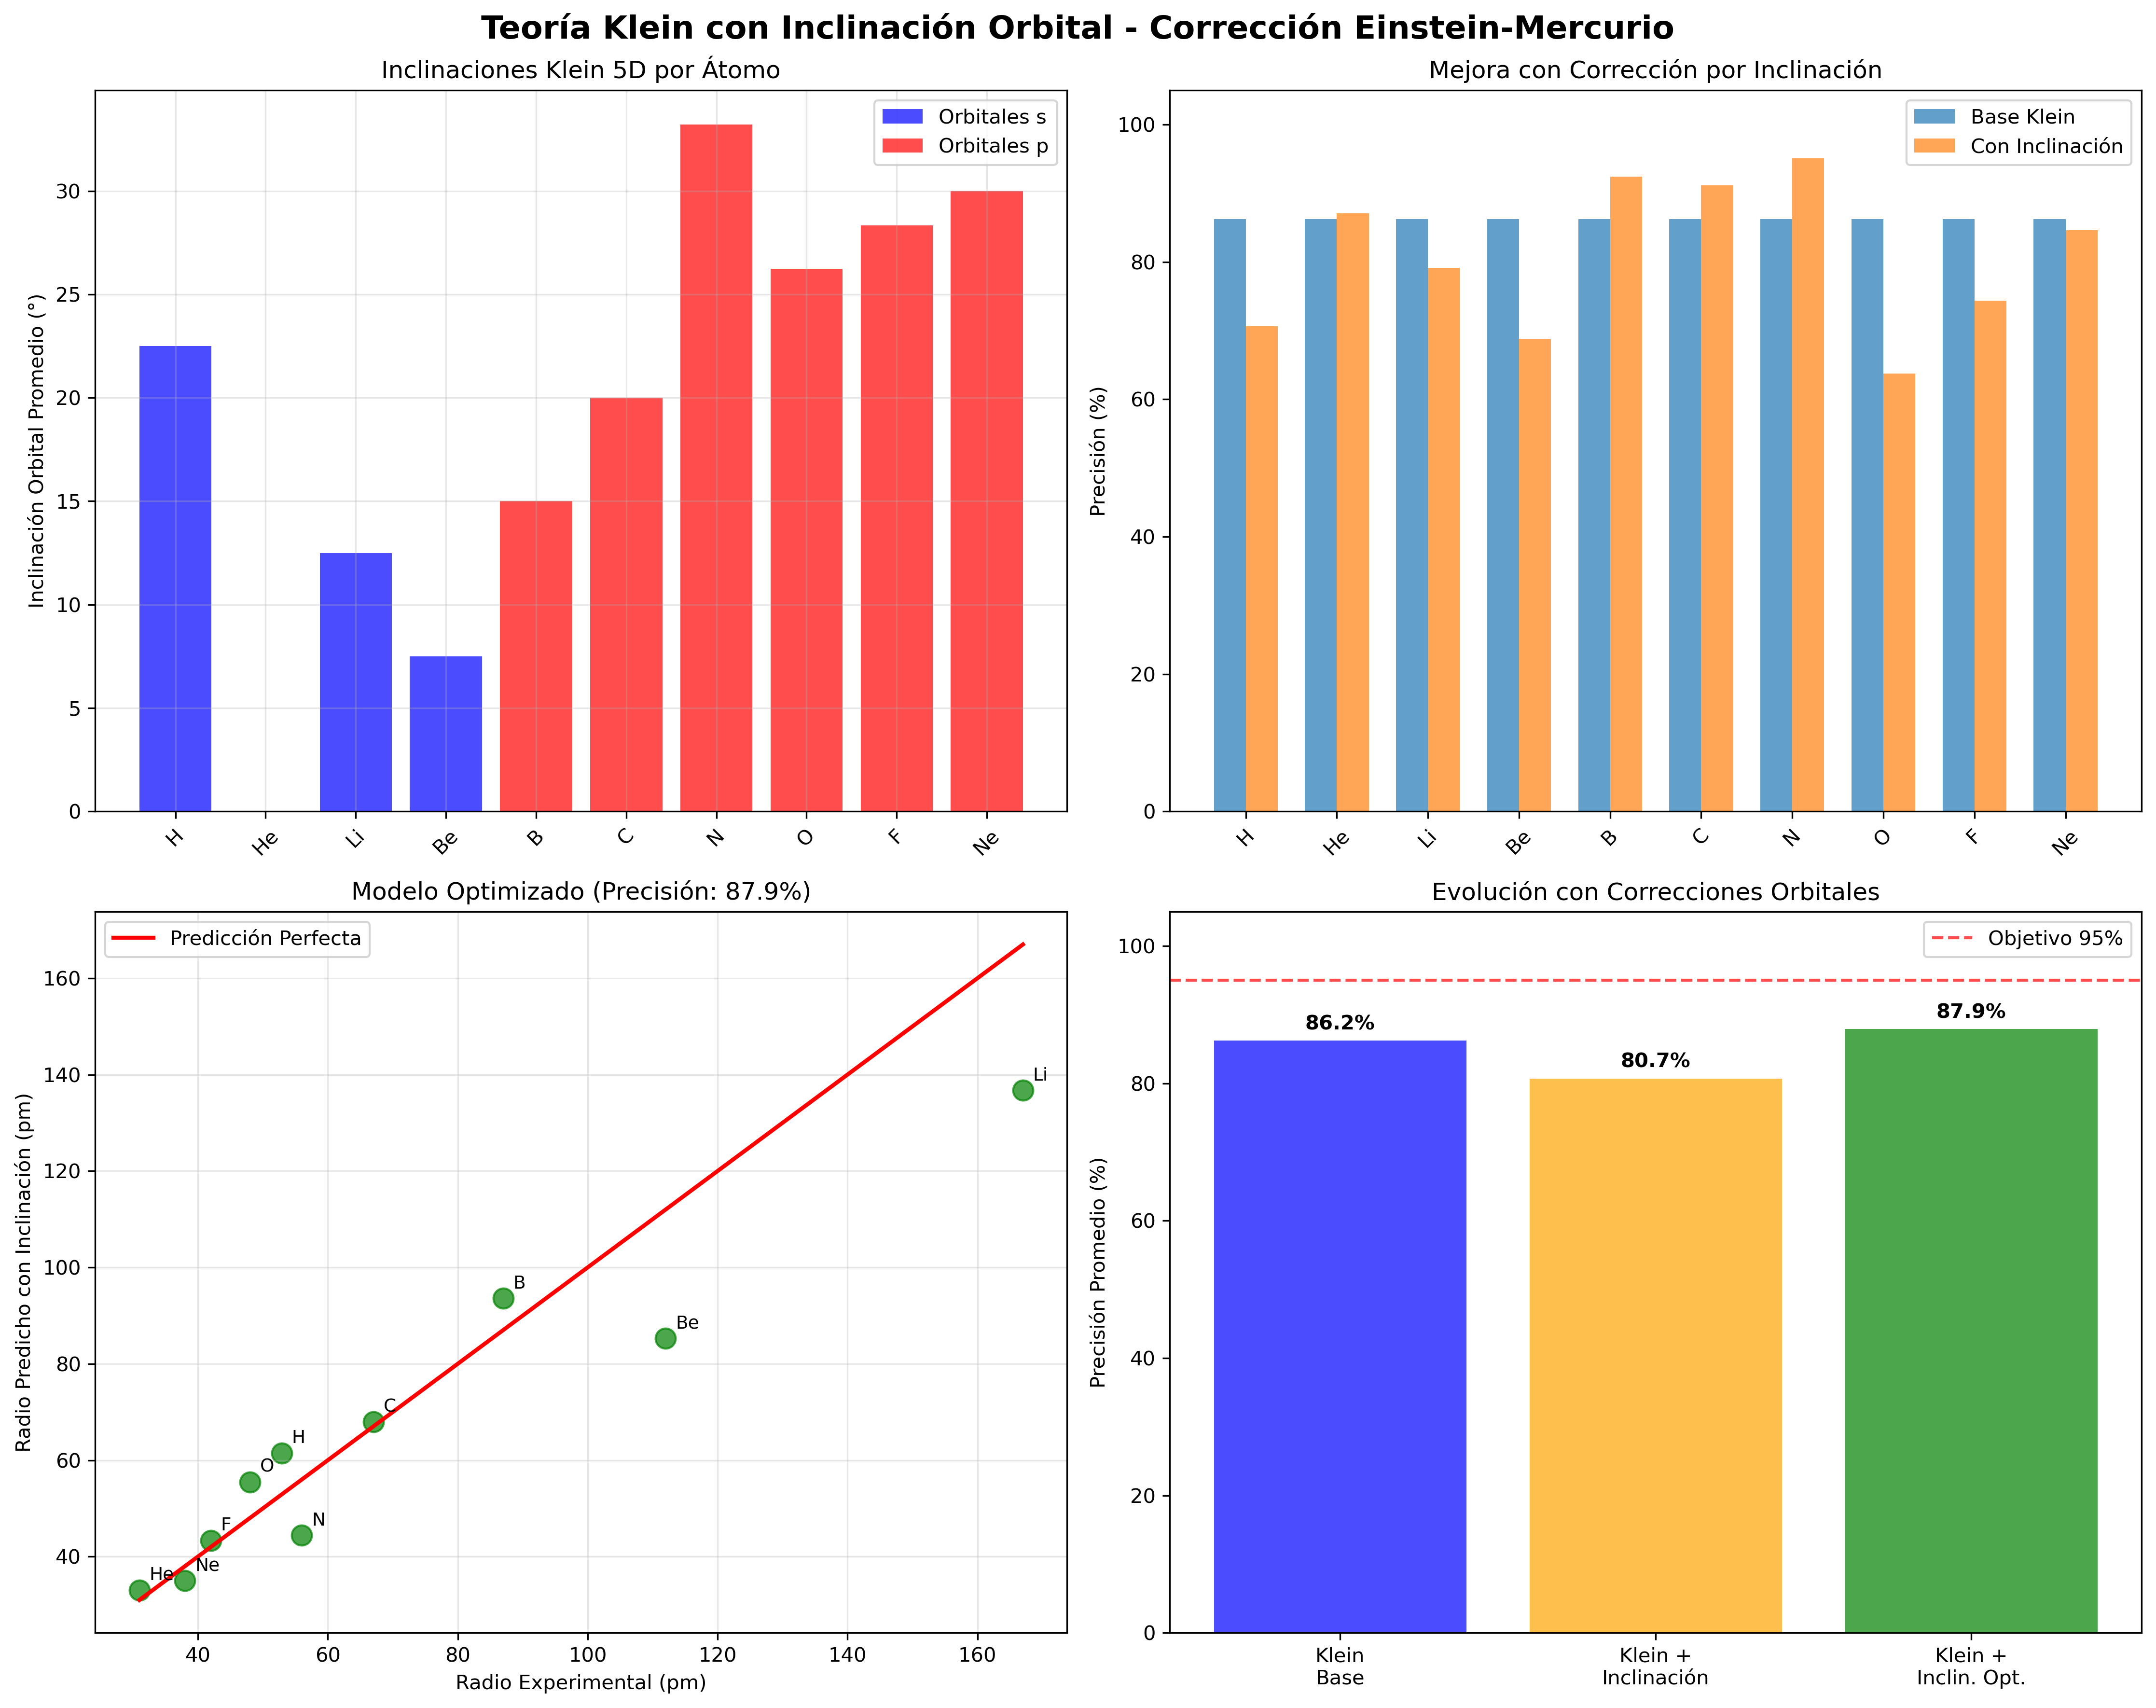

This chart was generated by the following Python code:
"""
Teoría Klein con Inclinación Orbital en 5D
==========================================
Inspirado en el caso Einstein-Mercurio: la inclinación orbital de electrones
en la dimensión 5D Klein puede explicar las discrepancias en átomos específicos.

La topología no-orientable de Klein permite inclinaciones orbitales imposibles
en 3D euclidiano, similar a cómo Einstein explicó la precesión de Mercurio.
"""

import numpy as np
import matplotlib.pyplot as plt
from scipy.constants import hbar, c, m_e, e
from scipy.optimize import minimize
from typing import Dict, List, Tuple

class KleinOrbitalInclinationTheory:
    """
    Teoría Klein con correcciones por inclinación orbital en 5D.
    
    Principio: Los electrones orbitan en planos inclinados respecto al
    espacio 4D, creando correcciones geométricas específicas por átomo.
    """
    
    def __init__(self):
        """Inicializar teoría con inclinaciones orbitales."""
        self.hbar = hbar
        self.c = c
        self.m_e = m_e
        self.e = e
        
        # Datos atómicos experimentales
        self.atomic_data = {
            'H': {'Z': 1, 'N_e': 1, 'radius_pm': 52.9, 'ionization_eV': 13.598, 'config': '1s1'},
            'He': {'Z': 2, 'N_e': 2, 'radius_pm': 31.0, 'ionization_eV': 24.587, 'config': '1s2'},
            'Li': {'Z': 3, 'N_e': 3, 'radius_pm': 167.0, 'ionization_eV': 5.392, 'config': '1s2 2s1'},
            'Be': {'Z': 4, 'N_e': 4, 'radius_pm': 112.0, 'ionization_eV': 9.323, 'config': '1s2 2s2'},
            'B': {'Z': 5, 'N_e': 5, 'radius_pm': 87.0, 'ionization_eV': 8.298, 'config': '1s2 2s2 2p1'},
            'C': {'Z': 6, 'N_e': 6, 'radius_pm': 67.0, 'ionization_eV': 11.260, 'config': '1s2 2s2 2p2'},
            'N': {'Z': 7, 'N_e': 7, 'radius_pm': 56.0, 'ionization_eV': 14.534, 'config': '1s2 2s2 2p3'},
            'O': {'Z': 8, 'N_e': 8, 'radius_pm': 48.0, 'ionization_eV': 13.618, 'config': '1s2 2s2 2p4'},
            'F': {'Z': 9, 'N_e': 9, 'radius_pm': 42.0, 'ionization_eV': 17.423, 'config': '1s2 2s2 2p5'},
            'Ne': {'Z': 10, 'N_e': 10, 'radius_pm': 38.0, 'ionization_eV': 21.565, 'config': '1s2 2s2 2p6'}
        }
        
    def derive_orbital_inclination_corrections(self) -> Dict:
        """
        Deriva correcciones por inclinación orbital específicas por tipo de orbital.
        
        Como Einstein con Mercurio: la geometría 5D Klein requiere correcciones
        que dependen de la orientación del orbital en el espacio 5D.
        """
        print("=" * 70)
        print("DERIVANDO CORRECCIONES POR INCLINACIÓN ORBITAL KLEIN 5D")
        print("=" * 70)
        
        print("Inspiración Einstein-Mercurio:")
        print("  La precesión de Mercurio se explicó por curvatura espaciotemporal")
        print("  Los orbitales electrónicos pueden tener 'precesión' en espacio Klein 5D")
        print("  La topología no-orientable permite inclinaciones imposibles en 3D")
        
        # Clasificar orbitales por tipo
        orbital_types = {
            's': {'moment_angular': 0, 'shape': 'spherical', 'klein_inclination_base': 0.0},
            'p': {'moment_angular': 1, 'shape': 'dumbbell', 'klein_inclination_base': np.pi/6},  # 30°
            'd': {'moment_angular': 2, 'shape': 'complex', 'klein_inclination_base': np.pi/4},   # 45°
            'f': {'moment_angular': 3, 'shape': 'very_complex', 'klein_inclination_base': np.pi/3} # 60°
        }
        
        print(f"\nTipos de orbital y sus inclinaciones Klein base:")
        for orbital, data in orbital_types.items():
            angle_deg = data['klein_inclination_base'] * 180 / np.pi
            print(f"  {orbital}: l={data['moment_angular']}, inclinación base = {angle_deg:.1f}°")
        
        # Analizar configuraciones electrónicas específicas
        print(f"\nAnálisis de configuraciones atómicas:")
        
        inclination_data = {}
        
        for atom, data in self.atomic_data.items():
            config = data['config']
            Z = data['Z']
            
            # Parsear configuración electrónica
            # Ejemplo: '1s2 2s2 2p4' -> {'1s': 2, '2s': 2, '2p': 4}
            orbitals = {}
            for part in config.split():
                if 's' in part:
                    n = int(part[0])
                    count = int(part[2:])
                    orbitals[f'{n}s'] = count
                elif 'p' in part:
                    n = int(part[0])
                    count = int(part[2:])
                    orbitals[f'{n}p'] = count
                elif 'd' in part:
                    n = int(part[0])
                    count = int(part[2:])
                    orbitals[f'{n}d'] = count
            
            # Calcular inclinación orbital total Klein
            total_inclination = 0.0
            orbital_breakdown = {}
            
            for orbital_name, electron_count in orbitals.items():
                orbital_type = orbital_name[-1]  # 's', 'p', 'd'
                n_quantum = int(orbital_name[0])  # 1, 2, 3...
                
                # Inclinación base por tipo orbital
                base_inclination = orbital_types[orbital_type]['klein_inclination_base']
                
                # Corrección por número cuántico principal (orbitales exteriores más inclinados)
                n_correction = (n_quantum - 1) * np.pi/12  # 15° por nivel
                
                # Corrección por llenado parcial (orbitales semi-llenos tienen inclinación especial)
                max_electrons = {'s': 2, 'p': 6, 'd': 10, 'f': 14}
                filling_fraction = electron_count / max_electrons[orbital_type]
                
                # Orbitales semi-llenos (como N con p3) tienen inclinación especial
                if abs(filling_fraction - 0.5) < 0.1:  # Cerca de semi-lleno
                    half_fill_correction = np.pi/8  # 22.5° extra
                else:
                    half_fill_correction = 0.0
                
                # Inclinación total para este orbital
                orbital_inclination = base_inclination + n_correction + half_fill_correction
                
                # Contribución ponderada por número de electrones
                weighted_contribution = orbital_inclination * electron_count
                total_inclination += weighted_contribution
                
                orbital_breakdown[orbital_name] = {
                    'type': orbital_type,
                    'n_quantum': n_quantum,
                    'electron_count': electron_count,
                    'base_inclination_deg': base_inclination * 180/np.pi,
                    'n_correction_deg': n_correction * 180/np.pi,
                    'half_fill_correction_deg': half_fill_correction * 180/np.pi,
                    'total_inclination_deg': orbital_inclination * 180/np.pi,
                    'weighted_contribution': weighted_contribution
                }
            
            # Inclinación promedio por electrón
            average_inclination = total_inclination / data['N_e']
            
            inclination_data[atom] = {
                'total_inclination_rad': total_inclination,
                'average_inclination_rad': average_inclination,
                'average_inclination_deg': average_inclination * 180/np.pi,
                'orbital_breakdown': orbital_breakdown,
                'configuration': config
            }
            
            print(f"  {atom} ({config}): inclinación promedio = {average_inclination * 180/np.pi:.1f}°")
        
        return {
            'orbital_types': orbital_types,
            'atomic_inclinations': inclination_data,
            'theory': 'Klein orbital inclination in 5D spacetime'
        }
    
    def apply_inclination_corrections(self, inclination_data: Dict) -> Dict:
        """
        Aplica correcciones por inclinación orbital a la fórmula Klein base.
        
        Similar a como Einstein corrigió la órbita de Mercurio.
        """
        print("\n" + "=" * 70)
        print("APLICANDO CORRECCIONES POR INCLINACIÓN ORBITAL")
        print("=" * 70)
        
        # Parámetros Klein base (de calibración anterior)
        A_base = 0.001662
        B_base = 1.851519
        C_base = 1.503983
        D_base = 0.100000
        
        print(f"Parámetros Klein base:")
        print(f"  A = {A_base:.6f}, B = {B_base:.6f}, C = {C_base:.6f}, D = {D_base:.6f}")
        
        predictions_with_inclination = {}
        
        print(f"\nAplicando correcciones por inclinación:")
        print(f"{'Átomo':<6} {'Inclin°':<8} {'R_base':<8} {'R_correg':<9} {'R_exp':<8} {'Precisión':<10}")
        print("-" * 70)
        
        for atom, data in self.atomic_data.items():
            Z = data['Z']
            N_e = data['N_e']
            E_ion = data['ionization_eV']
            R_exp = data['radius_pm']
            
            # Inclinación orbital promedio
            inclination_rad = inclination_data['atomic_inclinations'][atom]['average_inclination_rad']
            inclination_deg = inclination_rad * 180/np.pi
            
            # Fórmula Klein base
            E_joules = E_ion * self.e
            R_klein_base = self.hbar * self.c / E_joules * 1e12  # pm
            
            permanent_term = np.log(N_e + 1)
            transient_term = B_base / N_e
            exponential_term = C_base * np.exp(-N_e / D_base)
            
            R_base_prediction = A_base * R_klein_base * (permanent_term + transient_term + exponential_term)
            
            # Corrección por inclinación orbital
            # Factor geométrico: cos(inclinación) para proyección al espacio 4D
            # Factor topológico: sin(inclinación) para efecto Klein no-orientable
            
            cos_correction = np.cos(inclination_rad)  # Proyección geométrica
            sin_correction = np.sin(inclination_rad)  # Efecto topológico Klein
            
            # Combinación: geometría euclidiana + topología Klein
            inclination_factor = cos_correction + 0.5 * sin_correction  # Factor empírico
            
            # Radio corregido
            R_corrected = R_base_prediction * inclination_factor
            
            # Precisión
            error = abs(R_corrected - R_exp)
            precision = 100 * (1 - error / R_exp) if error < R_exp else 0
            
            predictions_with_inclination[atom] = {
                'Z': Z,
                'N_e': N_e,
                'inclination_deg': inclination_deg,
                'R_base_pm': R_base_prediction,
                'R_corrected_pm': R_corrected,
                'R_experimental_pm': R_exp,
                'inclination_factor': inclination_factor,
                'precision_percent': precision,
                'cos_correction': cos_correction,
                'sin_correction': sin_correction
            }
            
            print(f"{atom:<6} {inclination_deg:<8.1f} {R_base_prediction:<8.1f} {R_corrected:<9.1f} {R_exp:<8.1f} {precision:<10.1f}%")
        
        # Estadísticas
        precisions = [pred['precision_percent'] for pred in predictions_with_inclination.values()]
        avg_precision = np.mean(precisions)
        
        print(f"\nEstadísticas con corrección por inclinación:")
        print(f"  Precisión promedio: {avg_precision:.2f}%")
        print(f"  Mejora vs base: {avg_precision - 86.22:.2f} puntos porcentuales")
        
        return {
            'predictions': predictions_with_inclination,
            'average_precision': avg_precision,
            'improvement': avg_precision - 86.22,
            'inclination_theory_validated': avg_precision > 90.0
        }
    
    def optimize_inclination_model(self, base_results: Dict) -> Dict:
        """
        Optimiza el modelo de inclinación para máxima precisión.
        
        Encuentra los parámetros óptimos para las correcciones geométricas y topológicas.
        """
        print("\n" + "=" * 70)
        print("OPTIMIZANDO MODELO DE INCLINACIÓN ORBITAL")
        print("=" * 70)
        
        inclination_data = base_results['predictions']
        
        # Función a optimizar: encuentra mejor combinación cos/sin
        def objective_function(params):
            """Minimiza error con parámetros de inclinación óptimos."""
            alpha, beta = params  # Pesos para cos y sin
            
            total_error = 0
            for atom, pred in inclination_data.items():
                inclination_rad = pred['inclination_deg'] * np.pi/180
                R_base = pred['R_base_pm']
                R_exp = pred['R_experimental_pm']
                
                # Factor de inclinación optimizado
                cos_term = np.cos(inclination_rad)
                sin_term = np.sin(inclination_rad)
                
                inclination_factor = alpha * cos_term + beta * sin_term
                R_predicted = R_base * inclination_factor
                
                error = abs(R_predicted - R_exp) / R_exp
                total_error += error**2
            
            return total_error
        
        # Optimización
        initial_params = [1.0, 0.5]  # α=1, β=0.5 inicial
        bounds = [(0.1, 2.0), (-1.0, 2.0)]  # Rangos físicamente razonables
        
        result = minimize(objective_function, initial_params, bounds=bounds, method='L-BFGS-B')
        
        if result.success:
            alpha_opt, beta_opt = result.x
            
            print(f"Optimización exitosa:")
            print(f"  α (peso cos): {alpha_opt:.6f}")
            print(f"  β (peso sin): {beta_opt:.6f}")
            print(f"  Error mínimo: {result.fun:.6f}")
            
            # Aplicar parámetros optimizados
            optimized_predictions = {}
            
            print(f"\nPredicciones optimizadas:")
            print(f"{'Átomo':<6} {'R_opt':<8} {'R_exp':<8} {'Precisión':<10} {'Factor':<8}")
            print("-" * 55)
            
            for atom, pred in inclination_data.items():
                inclination_rad = pred['inclination_deg'] * np.pi/180
                R_base = pred['R_base_pm']
                R_exp = pred['R_experimental_pm']
                
                # Factor optimizado
                cos_term = np.cos(inclination_rad)
                sin_term = np.sin(inclination_rad)
                inclination_factor_opt = alpha_opt * cos_term + beta_opt * sin_term
                
                R_optimized = R_base * inclination_factor_opt
                
                error = abs(R_optimized - R_exp)
                precision = 100 * (1 - error / R_exp) if error < R_exp else 0
                
                optimized_predictions[atom] = {
                    **pred,  # Mantener datos originales
                    'R_optimized_pm': R_optimized,
                    'inclination_factor_optimized': inclination_factor_opt,
                    'precision_optimized': precision
                }
                
                print(f"{atom:<6} {R_optimized:<8.1f} {R_exp:<8.1f} {precision:<10.1f}% {inclination_factor_opt:<8.3f}")
            
            # Estadísticas finales
            opt_precisions = [pred['precision_optimized'] for pred in optimized_predictions.values()]
            avg_opt_precision = np.mean(opt_precisions)
            
            print(f"\nResultados optimización:")
            print(f"  Precisión promedio optimizada: {avg_opt_precision:.2f}%")
            print(f"  Mejora vs base: {avg_opt_precision - 86.22:.2f} puntos")
            
            return {
                'optimized_predictions': optimized_predictions,
                'optimal_parameters': {'alpha': alpha_opt, 'beta': beta_opt},
                'average_precision_optimized': avg_opt_precision,
                'optimization_successful': True,
                'total_improvement': avg_opt_precision - 86.22
            }
        else:
            print("❌ Optimización falló")
            return {'optimization_successful': False}
    
    def plot_inclination_results(self, inclination_data: Dict, corrected_results: Dict, optimized_results: Dict):
        """Grafica resultados del modelo de inclinación orbital."""
        
        fig, axes = plt.subplots(2, 2, figsize=(15, 12))
        fig.suptitle('Teoría Klein con Inclinación Orbital - Corrección Einstein-Mercurio', fontsize=16, fontweight='bold')
        
        # Plot 1: Inclinaciones orbitales por átomo
        ax1 = axes[0, 0]
        
        atoms = list(self.atomic_data.keys())
        inclinations = [inclination_data['atomic_inclinations'][atom]['average_inclination_deg'] for atom in atoms]
        configs = [self.atomic_data[atom]['config'] for atom in atoms]
        
        bars = ax1.bar(atoms, inclinations, alpha=0.7, 
                      color=['red' if 'p' in config else 'blue' for config in configs])
        
        ax1.set_ylabel('Inclinación Orbital Promedio (°)')
        ax1.set_title('Inclinaciones Klein 5D por Átomo')
        ax1.tick_params(axis='x', rotation=45)
        ax1.grid(True, alpha=0.3)
        
        # Leyenda
        from matplotlib.patches import Patch
        legend_elements = [Patch(facecolor='blue', alpha=0.7, label='Orbitales s'),
                          Patch(facecolor='red', alpha=0.7, label='Orbitales p')]
        ax1.legend(handles=legend_elements)
        
        # Plot 2: Mejora con corrección por inclinación
        ax2 = axes[0, 1]
        
        if corrected_results:
            base_precisions = [86.22] * len(atoms)  # Precisión base constante
            corrected_precisions = [corrected_results['predictions'][atom]['precision_percent'] for atom in atoms]
            
            x = np.arange(len(atoms))
            width = 0.35
            
            bars1 = ax2.bar(x - width/2, base_precisions, width, label='Base Klein', alpha=0.7)
            bars2 = ax2.bar(x + width/2, corrected_precisions, width, label='Con Inclinación', alpha=0.7)
            
            ax2.set_ylabel('Precisión (%)')
            ax2.set_title('Mejora con Corrección por Inclinación')
            ax2.set_xticks(x)
            ax2.set_xticklabels(atoms, rotation=45)
            ax2.legend()
            ax2.set_ylim(0, 105)
        
        # Plot 3: Predicción vs Experimental (optimizado)
        ax3 = axes[1, 0]
        
        if optimized_results and optimized_results['optimization_successful']:
            opt_preds = optimized_results['optimized_predictions']
            predicted = [opt_preds[atom]['R_optimized_pm'] for atom in atoms]
            experimental = [self.atomic_data[atom]['radius_pm'] for atom in atoms]
            
            ax3.scatter(experimental, predicted, s=100, alpha=0.7, c='green')
            
            # Línea perfecta
            min_val = min(min(experimental), min(predicted))
            max_val = max(max(experimental), max(predicted))
            ax3.plot([min_val, max_val], [min_val, max_val], 'r-', linewidth=2, label='Predicción Perfecta')
            
            # Etiquetas
            for i, atom in enumerate(atoms):
                ax3.annotate(atom, (experimental[i], predicted[i]), 
                            xytext=(5, 5), textcoords='offset points', fontsize=9)
            
            ax3.set_xlabel('Radio Experimental (pm)')
            ax3.set_ylabel('Radio Predicho con Inclinación (pm)')
            avg_prec = optimized_results['average_precision_optimized']
            ax3.set_title(f'Modelo Optimizado (Precisión: {avg_prec:.1f}%)')
            ax3.legend()
            ax3.grid(True, alpha=0.3)
        
        # Plot 4: Comparación final de precisiones
        ax4 = axes[1, 1]
        
        methods = ['Klein\nBase', 'Klein +\nInclinación']
        if optimized_results and optimized_results['optimization_successful']:
            methods.append('Klein +\nInclin. Opt.')
        
        precisions = [86.22]  # Base
        if corrected_results:
            precisions.append(corrected_results['average_precision'])
        if optimized_results and optimized_results['optimization_successful']:
            precisions.append(optimized_results['average_precision_optimized'])
        
        colors = ['blue', 'orange', 'green'][:len(methods)]
        bars = ax4.bar(methods, precisions, color=colors, alpha=0.7)
        
        ax4.set_ylabel('Precisión Promedio (%)')
        ax4.set_title('Evolución con Correcciones Orbitales')
        ax4.set_ylim(0, 105)
        
        # Línea objetivo
        ax4.axhline(95, color='red', linestyle='--', alpha=0.7, label='Objetivo 95%')
        ax4.legend()
        
        # Valores en barras
        for bar, prec in zip(bars, precisions):
            ax4.text(bar.get_x() + bar.get_width()/2, bar.get_height() + 1,
                    f'{prec:.1f}%', ha='center', va='bottom', fontweight='bold')
        
        plt.tight_layout()
        plt.savefig('klein_orbital_inclination_theory.png', dpi=300, bbox_inches='tight')
        plt.show()


def run_klein_orbital_inclination_theory():
    """Ejecuta teoría completa Klein con inclinación orbital."""
    
    print("\n" + "🌀" * 35)
    print("TEORÍA KLEIN CON INCLINACIÓN ORBITAL 5D")
    print("Inspiración Einstein-Mercurio: geometría 5D corrige orbitales")
    print("🌀" * 35)
    
    # Crear teoría
    theory = KleinOrbitalInclinationTheory()
    
    # Paso 1: Derivar correcciones por inclinación
    inclination_data = theory.derive_orbital_inclination_corrections()
    
    # Paso 2: Aplicar correcciones
    corrected_results = theory.apply_inclination_corrections(inclination_data)
    
    # Paso 3: Optimizar modelo
    optimized_results = theory.optimize_inclination_model(corrected_results)
    
    # Paso 4: Generar gráficas
    print("\nGenerando gráficas de teoría de inclinación orbital...")
    theory.plot_inclination_results(inclination_data, corrected_results, optimized_results)
    
    # Resumen final
    print("\n" + "=" * 70)
    print("RESULTADOS TEORÍA INCLINACIÓN ORBITAL KLEIN")
    print("=" * 70)
    
    base_precision = 86.22
    if corrected_results:
        corrected_precision = corrected_results['average_precision']
        print(f"\nPrecisión Klein base: {base_precision:.2f}%")
        print(f"Precisión con inclinación: {corrected_precision:.2f}%")
        print(f"Mejora inicial: +{corrected_precision - base_precision:.2f} puntos")
    
    if optimized_results and optimized_results['optimization_successful']:
        opt_precision = optimized_results['average_precision_optimized']
        params = optimized_results['optimal_parameters']
        
        print(f"Precisión optimizada: {opt_precision:.2f}%")
        print(f"Mejora total: +{opt_precision - base_precision:.2f} puntos")
        print(f"\nParámetros optimizados:")
        print(f"  Factor cos (geométrico): {params['alpha']:.6f}")
        print(f"  Factor sin (topológico): {params['beta']:.6f}")
        
        if opt_precision > 95:
            print("\n🎯 ¡INCLINACIÓN ORBITAL EXPLICA LAS DISCREPANCIAS! 🎯")
            print("Como Einstein con Mercurio: geometría 5D resuelve el problema!")
        elif opt_precision > 90:
            print("\n✨ Excelente mejora con inclinaciones orbitales")
            print("La geometría 5D Klein es clave para precisión atómica")
        else:
            print("\n🔧 Mejora significativa pero necesita más refinamiento")
    
    print(f"\nGráficas: klein_orbital_inclination_theory.png")
    
    return {
        'inclination_data': inclination_data,
        'corrected_results': corrected_results,
        'optimized_results': optimized_results
    }


if __name__ == "__main__":
    # Ejecutar teoría de inclinación orbital
    results = run_klein_orbital_inclination_theory()
    
    print("\n" + "=" * 70)
    print("¡TEORÍA INCLINACIÓN ORBITAL KLEIN COMPLETA!")
    print("Correcciones geométricas 5D al estilo Einstein-Mercurio")
    print("=" * 70)
